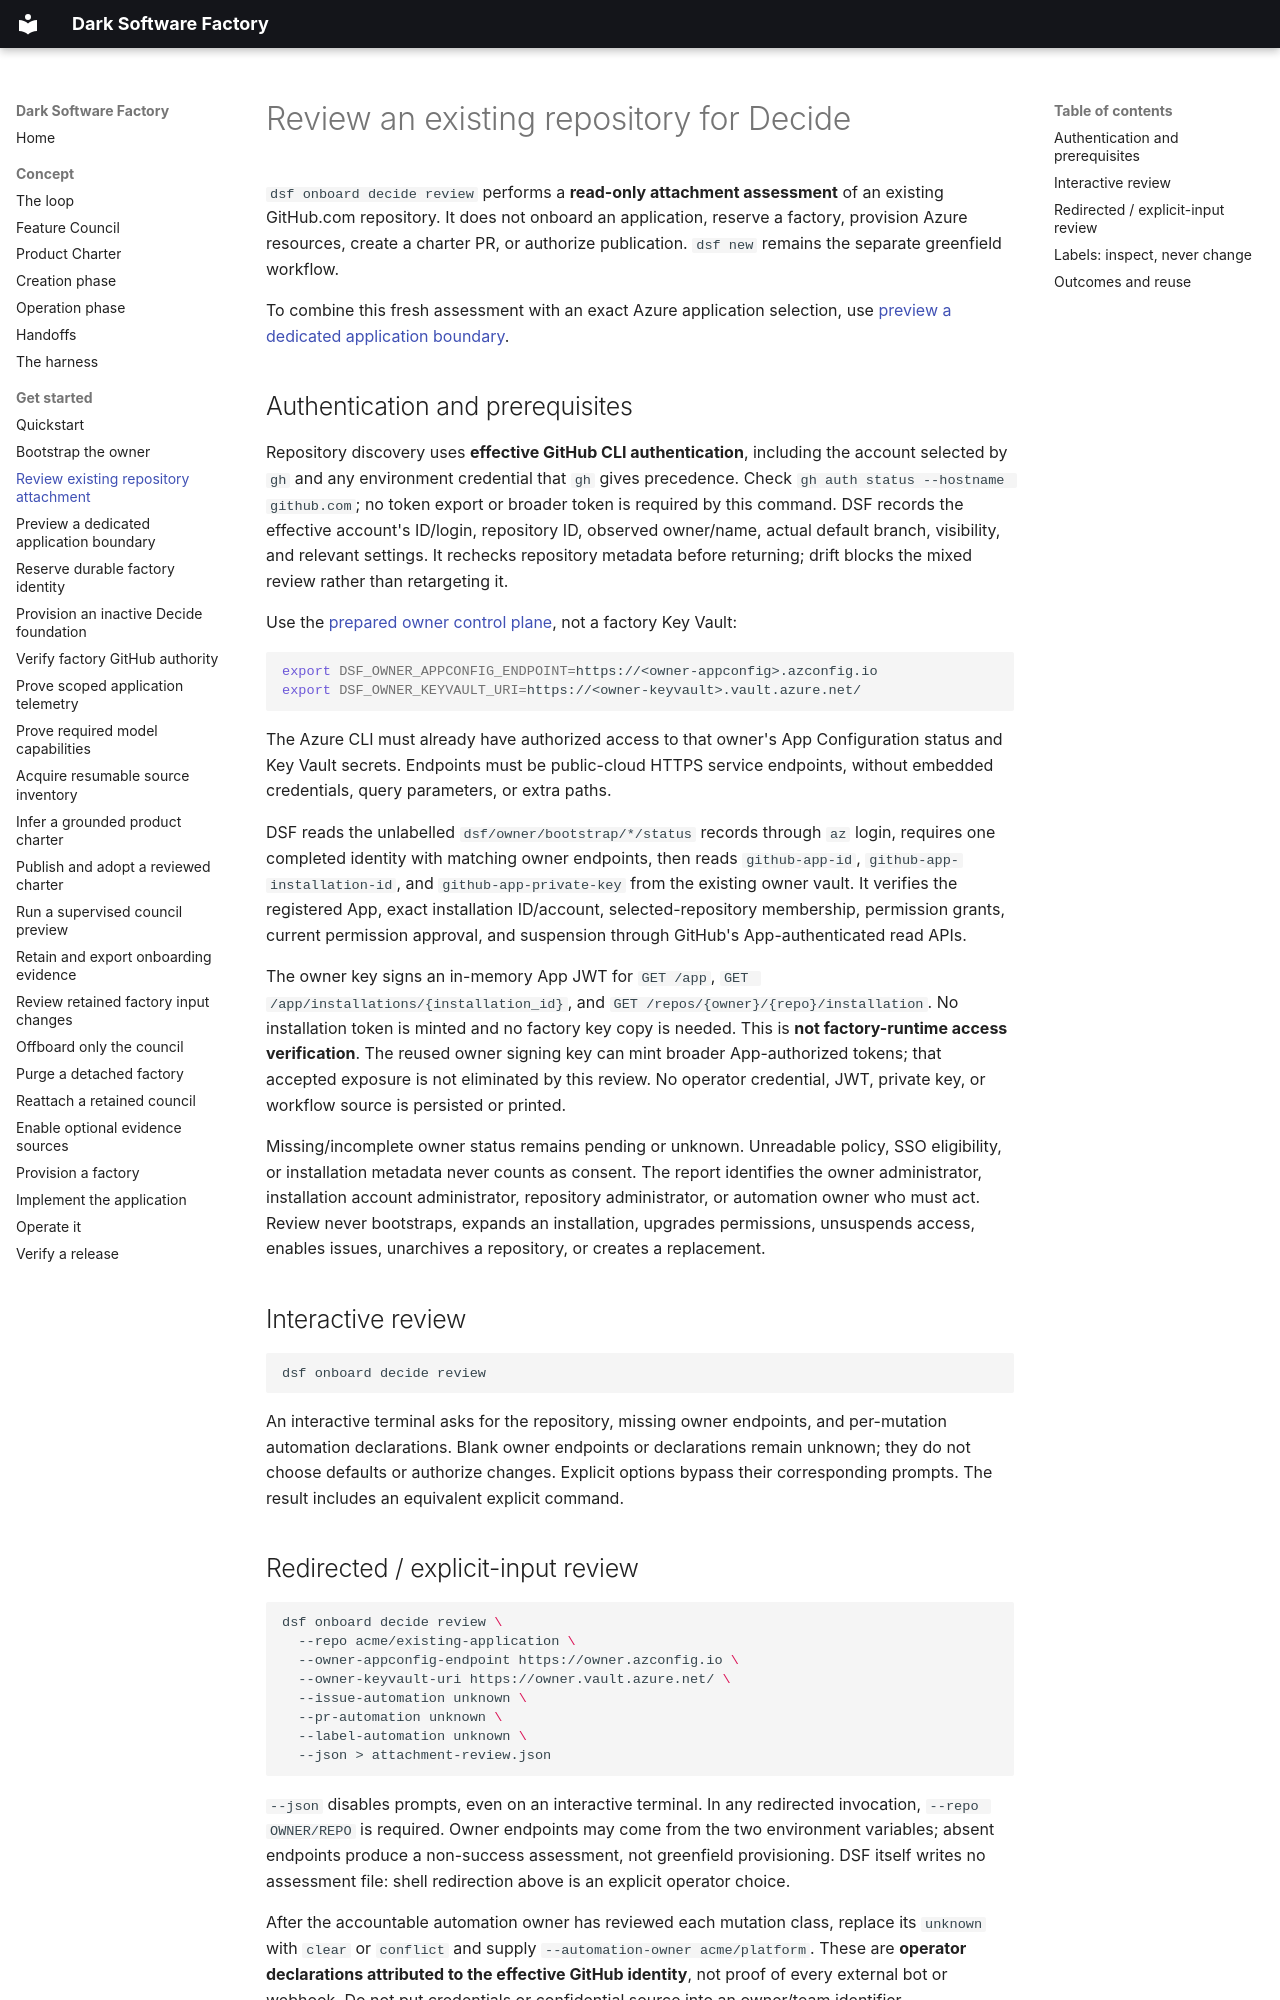

repository: JoranBergfeld/dark-software-factory · page: get-started/review-repository-attachment/index.html · generator: mkdocs

# Review an existing repository for Decide

`dsf onboard decide review` performs a **read-only attachment assessment** of an
existing GitHub.com repository. It does not onboard an application, reserve a
factory, provision Azure resources, create a charter PR, or authorize publication.
`dsf new` remains the separate greenfield workflow.

To combine this fresh assessment with an exact Azure application selection, use
[preview a dedicated application boundary](preview-application-boundary.md).

## Authentication and prerequisites

Repository discovery uses **effective GitHub CLI authentication**, including the
account selected by `gh` and any environment credential that `gh` gives precedence.
Check `gh auth status --hostname github.com`; no token export or broader token is
required by this command. DSF records the effective account's ID/login, repository
ID, observed owner/name, actual default branch, visibility, and relevant settings.
It rechecks repository metadata before returning; drift blocks the mixed review
rather than retargeting it.

Use the [prepared owner control plane](bootstrap.md), not a factory Key Vault:

```bash
export DSF_OWNER_APPCONFIG_ENDPOINT=https://<owner-appconfig>.azconfig.io
export DSF_OWNER_KEYVAULT_URI=https://<owner-keyvault>.vault.azure.net/
```

The Azure CLI must already have authorized access to that owner's App Configuration
status and Key Vault secrets. Endpoints must be public-cloud HTTPS service endpoints,
without embedded credentials, query parameters, or extra paths.

DSF reads the unlabelled `dsf/owner/bootstrap/*/status` records through `az` login,
requires one completed identity with matching owner endpoints, then reads
`github-app-id`, `github-app-installation-id`, and `github-app-private-key` from
the existing owner vault. It verifies the registered App, exact installation
ID/account, selected-repository membership, permission grants, current permission
approval, and suspension through GitHub's App-authenticated read APIs.

The owner key signs an in-memory App JWT for `GET /app`,
`GET /app/installations/{installation_id}`, and
`GET /repos/{owner}/{repo}/installation`. No installation token is minted and no
factory key copy is needed. This is **not factory-runtime access verification**.
The reused owner signing key can mint broader App-authorized tokens; that accepted
exposure is not eliminated by this review. No operator credential, JWT, private key,
or workflow source is persisted or printed.

Missing/incomplete owner status remains pending or unknown. Unreadable policy,
SSO eligibility, or installation metadata never counts as consent. The report
identifies the owner administrator, installation account administrator, repository
administrator, or automation owner who must act. Review never bootstraps, expands
an installation, upgrades permissions, unsuspends access, enables issues,
unarchives a repository, or creates a replacement.

## Interactive review

```bash
dsf onboard decide review
```

An interactive terminal asks for the repository, missing owner endpoints, and
per-mutation automation declarations. Blank owner endpoints or declarations remain
unknown; they do not choose defaults or authorize changes. Explicit options bypass
their corresponding prompts. The result includes an equivalent explicit command.
